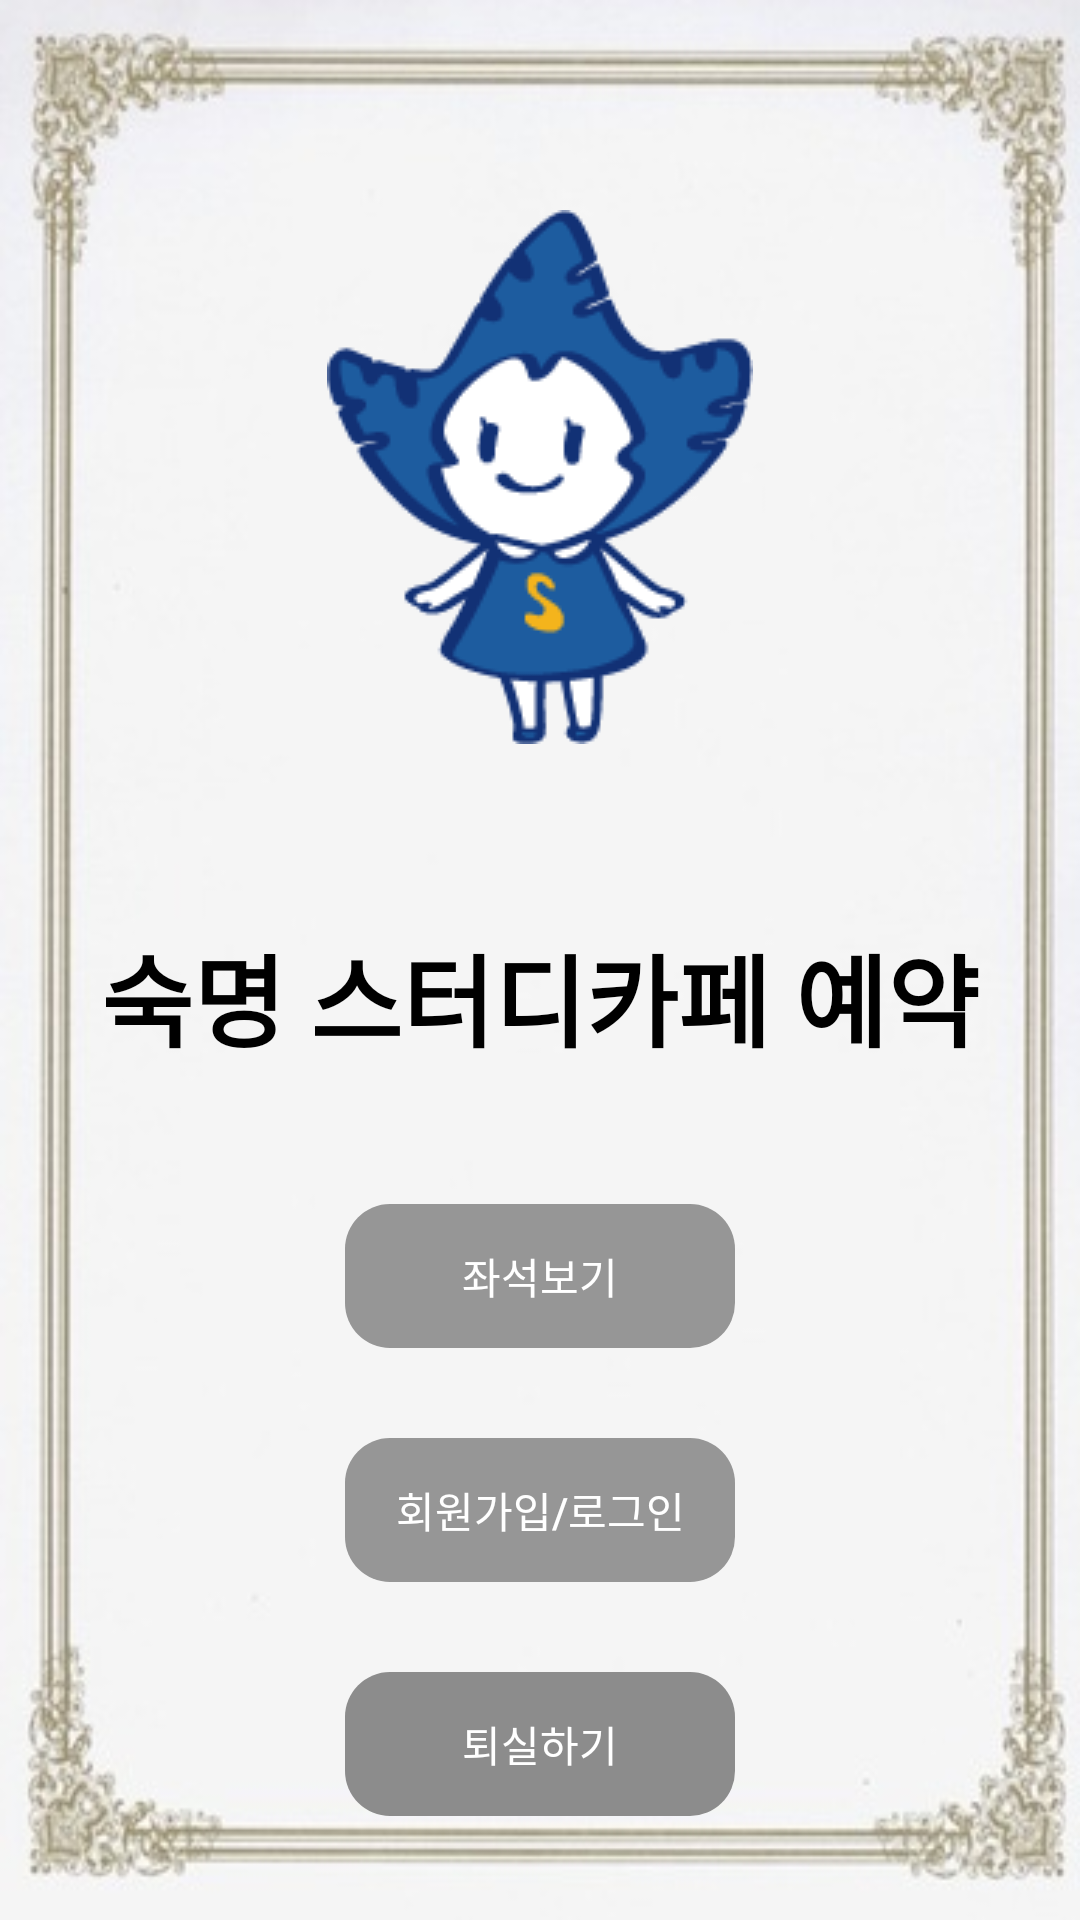

Write the Android layout XML for this screen, with the resource values it uses.
<!-- AndroidManifest.xml: application theme Theme.ReservationProject -->
<!-- res/layout/activity_main.xml -->
<?xml version="1.0" encoding="utf-8"?>
<LinearLayout
    xmlns:android="http://schemas.android.com/apk/res/android"
    xmlns:app="http://schemas.android.com/apk/res-auto"
    xmlns:tools="http://schemas.android.com/tools"
    android:layout_width="match_parent"
    android:layout_height="match_parent"
    android:id="@+id/mainLayout"
    android:orientation="vertical"
    android:background="@drawable/backbor"
    tools:context=".MainActivity">


    <ImageView
        android:id="@+id/imageView"
        android:layout_width="match_parent"
        android:layout_height="wrap_content"
        android:paddingTop="70dp"
        android:paddingBottom="30dp"
        app:srcCompat="@drawable/noonsong" />

    <TextView
        android:id="@+id/textView"
        android:layout_width="match_parent"
        android:layout_height="wrap_content"
        android:gravity="center"
        android:paddingTop="30dp"
        android:paddingBottom="30dp"
        android:text="숙명 스터디카페 예약"
        android:textColor="@color/black"
        android:textSize="100px"
        android:textStyle="bold" />

    <LinearLayout
        android:layout_width="match_parent"
        android:layout_height="wrap_content"
        android:layout_gravity="center"
        android:orientation="vertical"
        android:paddingLeft="100dp"
        android:paddingRight="100dp">

        <android.widget.Button
            android:id="@+id/seatPageBtn"
            android:layout_width="match_parent"
            android:layout_height="wrap_content"
            android:layout_margin="15dp"
            android:background="@drawable/radius"
            android:backgroundTint="#969696"
            android:text="좌석보기"
            android:textColor="@color/white" />

        <android.widget.Button
            android:id="@+id/loginBtn"
            android:layout_width="match_parent"
            android:layout_height="wrap_content"
            android:layout_margin="15dp"
            android:background="@drawable/radius"
            android:backgroundTint="#969696"
            android:text="회원가입/로그인"
            android:textColor="@color/white" />


        <android.widget.Button
            android:id="@+id/exitBtn"
            android:layout_width="match_parent"
            android:layout_height="wrap_content"
            android:layout_margin="15dp"
            android:background="@drawable/radius"
            android:backgroundTint="#8c8c8c	"
            android:text="퇴실하기"
            android:textColor="@color/white" />

        <android.widget.Button
            android:id="@+id/sugBtn"
            android:layout_width="match_parent"
            android:layout_height="wrap_content"
            android:layout_margin="15dp"
            android:background="@drawable/radius"
            android:backgroundTint="#505050"
            android:text="건의함"
            android:textColor="@color/white" />
    </LinearLayout>
</LinearLayout>
<!-- resources referenced by this layout -->
<resources>
  <color name="black">#FF000000</color>
  <color name="white">#FFFFFFFF</color>
  <!-- drawable backbor: jpeg bitmap (drawable-v24, 18623 bytes) -->
  <!-- drawable noonsong: png bitmap (drawable, 3860 bytes) -->
  <!-- drawable radius (drawable) -->
  <?xml version="1.0" encoding="utf-8"?>
  <shape
      xmlns:android="http://schemas.android.com/apk/res/android"
      android:shape="rectangle"
      android:padding="10dp"
      >
  
      <corners
          android:bottomLeftRadius="15dp"
          android:bottomRightRadius="15dp"
          android:topLeftRadius="15dp"
          android:topRightRadius="15dp"></corners>
  
  
  </shape>
  <style name="Theme.ReservationProject" parent="Theme.AppCompat.Light">
          
          <item name="colorPrimary">@color/purple_500</item>
          <item name="colorPrimaryVariant">@color/purple_700</item>
          <item name="colorOnPrimary">@color/white</item>
          
          <item name="colorSecondary">@color/teal_200</item>
          <item name="colorSecondaryVariant">@color/teal_700</item>
          <item name="colorOnSecondary">@color/black</item>
          
          <item name="android:statusBarColor" tools:targetApi="l">?attr/colorPrimaryVariant</item>
          
      </style>
  <color name="purple_500">#FF6200EE</color>
  <color name="purple_700">#FF3700B3</color>
  <color name="teal_200">#FF03DAC5</color>
  <color name="teal_700">#FF018786</color>
</resources>
